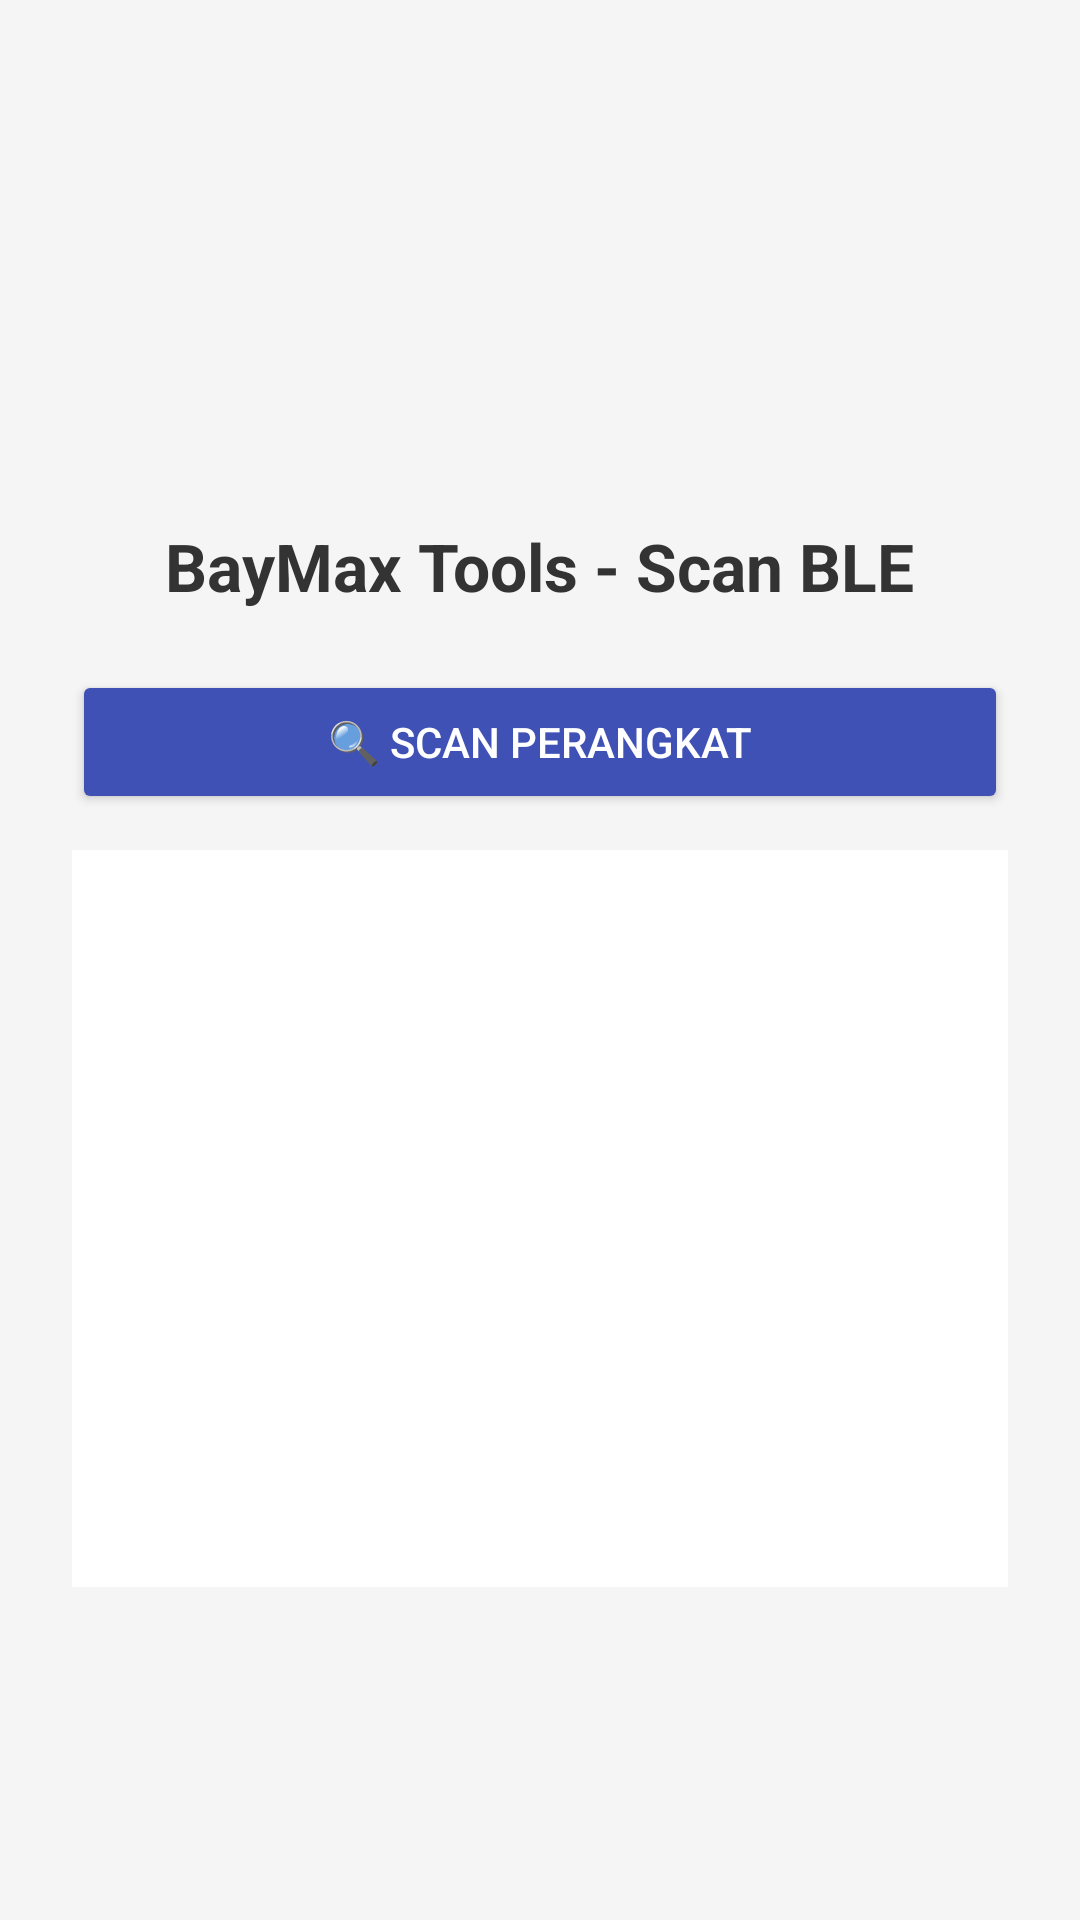

Reconstruct the res/layout file that produces this screen, plus the resources it refers to.
<!-- AndroidManifest.xml: activity theme Theme.BLEScannerApp -->
<!-- res/layout/activity_scan.xml -->
<?xml version="1.0" encoding="utf-8"?>
<RelativeLayout xmlns:android="http://schemas.android.com/apk/res/android"
    android:layout_width="match_parent"
    android:layout_height="match_parent"
    android:background="#F5F5F5">

    <LinearLayout
        android:layout_width="match_parent"
        android:layout_height="wrap_content"
        android:layout_alignParentTop="true"
        android:layout_alignParentBottom="true"
        android:layout_marginTop="150dp"
        android:layout_marginBottom="87dp"
        android:gravity="center_horizontal"
        android:orientation="vertical"
        android:padding="24dp">

        <TextView
            android:id="@+id/appTitle"
            android:layout_width="wrap_content"
            android:layout_height="wrap_content"
            android:layout_marginBottom="20dp"
            android:text="BayMax Tools - Scan BLE"
            android:textColor="#333"
            android:textSize="22sp"
            android:textStyle="bold" />

        <Button
            android:id="@+id/scanButton"
            android:layout_width="match_parent"
            android:layout_height="wrap_content"
            android:layout_marginBottom="12dp"
            android:backgroundTint="#3F51B5"
            android:text="🔍 Scan Perangkat"
            android:textColor="#FFFFFF" />

        <ListView
            android:id="@+id/deviceList"
            android:layout_width="match_parent"
            android:layout_height="400dp"
            android:background="#FFFFFF"
            android:divider="#CCCCCC"
            android:dividerHeight="1dp"
            android:padding="4dp" />

    </LinearLayout>
</RelativeLayout>
<!-- resources referenced by this layout -->
<resources>
  <style name="Theme.BLEScannerApp" parent="Theme.AppCompat.Light.NoActionBar">
          
          <item name="colorPrimary">@color/purple_500</item>
          <item name="colorPrimaryDark">@color/purple_700</item>
          <item name="colorAccent">@color/teal_200</item>
          <item name="android:textColorPrimary">#000000</item>
          <item name="android:windowBackground">#FFFFFF</item>
      </style>
  <!-- not gathered from this repository: default colours our renderer supplied (Android Studio template values) -->
  <color name="purple_500">#FF6200EE</color>
  <color name="purple_700">#FF3700B3</color>
  <color name="teal_200">#FF03DAC5</color>
</resources>
